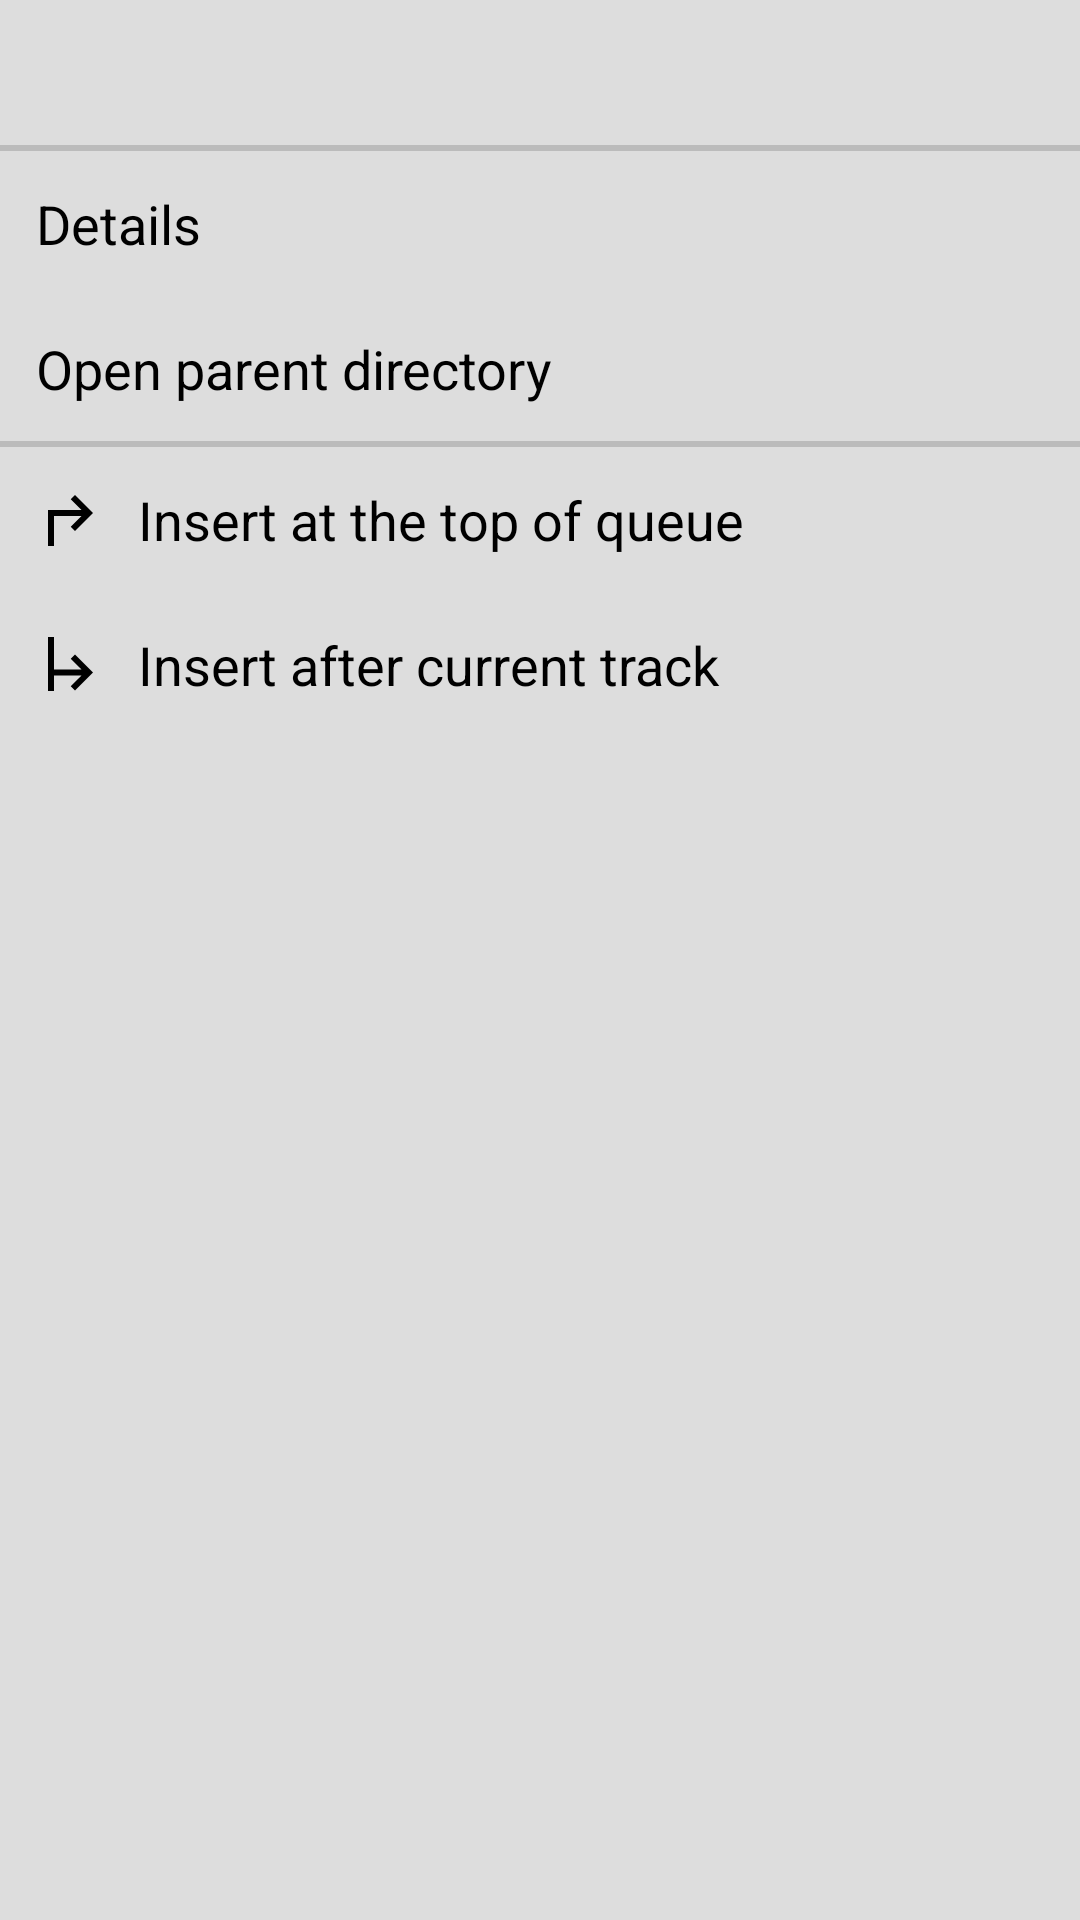

The Android layout XML behind this screen, and the referenced resources:
<!-- AndroidManifest.xml: application theme AppThemeBase -->
<!-- res/layout/bottom_sheet_explorer.xml -->
<?xml version="1.0" encoding="utf-8"?>
<LinearLayout xmlns:android="http://schemas.android.com/apk/res/android"
    xmlns:app="http://schemas.android.com/apk/res-auto"
    android:orientation="vertical"
    android:layout_width="match_parent"
    android:layout_height="match_parent"
    android:background="?android:itemBackground">

    <TextView
        android:id="@+id/sheet_explorer_item_name"
        android:layout_width="match_parent"
        android:layout_height="wrap_content"
        android:padding="12dp"
        android:textSize="18sp"
        android:maxLines="4"
        android:ellipsize="end"/>

    <View
        android:layout_width="match_parent"
        android:layout_height="2dp"
        android:background="?android:weekSeparatorLineColor"/>

    <TextView
        android:id="@+id/sheet_explorer_details"
        android:layout_width="match_parent"
        android:layout_height="wrap_content"
        android:text="Details"
        android:padding="12dp"
        app:drawableLeftCompat="@drawable/info"
        android:background="?selectableItemBackground"
        android:clickable="true"
        android:focusable="true"
        android:drawablePadding="10dp"
        android:textSize="18sp"
        app:drawableTint="?android:textColor"/>

    <TextView
        android:id="@+id/sheet_explorer_goto_parent_dir"
        android:layout_width="match_parent"
        android:layout_height="wrap_content"
        android:text="Open parent directory"
        android:padding="12dp"
        app:drawableLeftCompat="@drawable/folder_nopad"
        android:background="?selectableItemBackground"
        android:clickable="true"
        android:focusable="true"
        android:drawablePadding="10dp"
        android:textSize="18sp"
        app:drawableTint="?android:textColor"/>

    <View
        android:layout_width="match_parent"
        android:layout_height="2dp"
        android:background="?android:weekSeparatorLineColor"/>

    <TextView
        android:id="@+id/sheet_explorer_insert_at_top"
        android:layout_width="match_parent"
        android:layout_height="wrap_content"
        android:text="Insert at the top of queue"
        android:padding="12dp"
        app:drawableLeftCompat="@drawable/subdirectory_arrow_top"
        android:background="?selectableItemBackground"
        android:clickable="true"
        android:focusable="true"
        android:drawablePadding="10dp"
        android:textSize="18sp"
        app:drawableTint="?android:textColor"/>

    <TextView
        android:id="@+id/sheet_explorer_insert_after_current"
        android:layout_width="match_parent"
        android:layout_height="wrap_content"
        android:text="Insert after current track"
        android:padding="12dp"
        app:drawableLeftCompat="@drawable/insert_in_middle"
        android:background="?selectableItemBackground"
        android:clickable="true"
        android:focusable="true"
        android:drawablePadding="10dp"
        android:textSize="18sp"
        app:drawableTint="?android:textColor"/>

</LinearLayout>
<!-- resources referenced by this layout -->
<resources>
  <!-- drawable insert_in_middle (drawable) -->
  <vector xmlns:android="http://schemas.android.com/apk/res/android"
      android:width="24dp"
      android:height="24dp"
      android:viewportWidth="24"
      android:viewportHeight="24">
    <path
        android:pathData="m19,14.859 l-6,6 -1.42,-1.42 3.59,-3.58 -9.17,-0L6,20.9649L4,20.9649L4,3.0351L6,3.0351L6,13.859l9.17,-0l-3.59,-3.58 1.42,-1.42z"
        android:fillColor="#FFFFFF"/>
  </vector>
  <!-- drawable subdirectory_arrow_top (drawable) -->
  <vector xmlns:android="http://schemas.android.com/apk/res/android"
      android:width="24dp"
      android:height="24dp"
      android:viewportWidth="24"
      android:viewportHeight="24">
    <path
        android:pathData="M19,10 L13,4 11.58,5.42 15.17,9H4V21H6V11h9.17L11.58,14.58 13,16Z"
        android:fillColor="#FFFFFF"/>
  </vector>
  <style name="AppThemeBase" parent="Theme.MaterialComponents.DayNight">
          <item name="colorPrimary">@color/primaryColor</item>
          <item name="colorAccent">?colorPrimary</item>
  
          <item name="backgroundColor">@color/background</item>
          <item name="android:itemBackground">@color/menuBackground</item> 
  
          <item name="android:statusBarColor">@color/statusBar</item>
  
          <item name="android:textColor">@color/text</item>
          <item name="android:textColorPrimaryInverse">@color/textNegative</item>
  
          <item name="android:weekSeparatorLineColor">@color/separator</item> 
          <item name="android:buttonTint">?android:colorPrimary</item>
  
          <item name="android:textCursorDrawable">@null</item> 
          <item name="bottomSheetDialogTheme">@style/AppBottomSheetDialogTheme</item>
  
          <item name="windowActionBar">false</item> 
          <item name="windowNoTitle">true</item> 
  
          <item name="imageButtonStyle">@style/ImgButtonTheme</item>
      </style>
  <color name="primaryColor">#000</color>
  <color name="background">#EEE</color>
  <color name="menuBackground">#DDD</color>
  <color name="statusBar">#333</color>
  <color name="text">#000</color>
  <color name="textNegative">#FFF</color>
  <color name="separator">#BBB</color>
  <style name="AppBottomSheetDialogTheme" parent="Theme.Design.Light.BottomSheetDialog">
          <item name="bottomSheetStyle">@style/AppModalStyle</item>
      </style>
  <style name="ImgButtonTheme" parent="Widget.MaterialComponents.Button">
          <item name="tint">?android:colorPrimary</item>
          <item name="android:background">?android:selectableItemBackgroundBorderless</item> 
      </style>
  <style name="AppModalStyle" parent="Widget.Design.BottomSheet.Modal">
          <item name="behavior_peekHeight">10000dp</item> 
      </style>
</resources>
